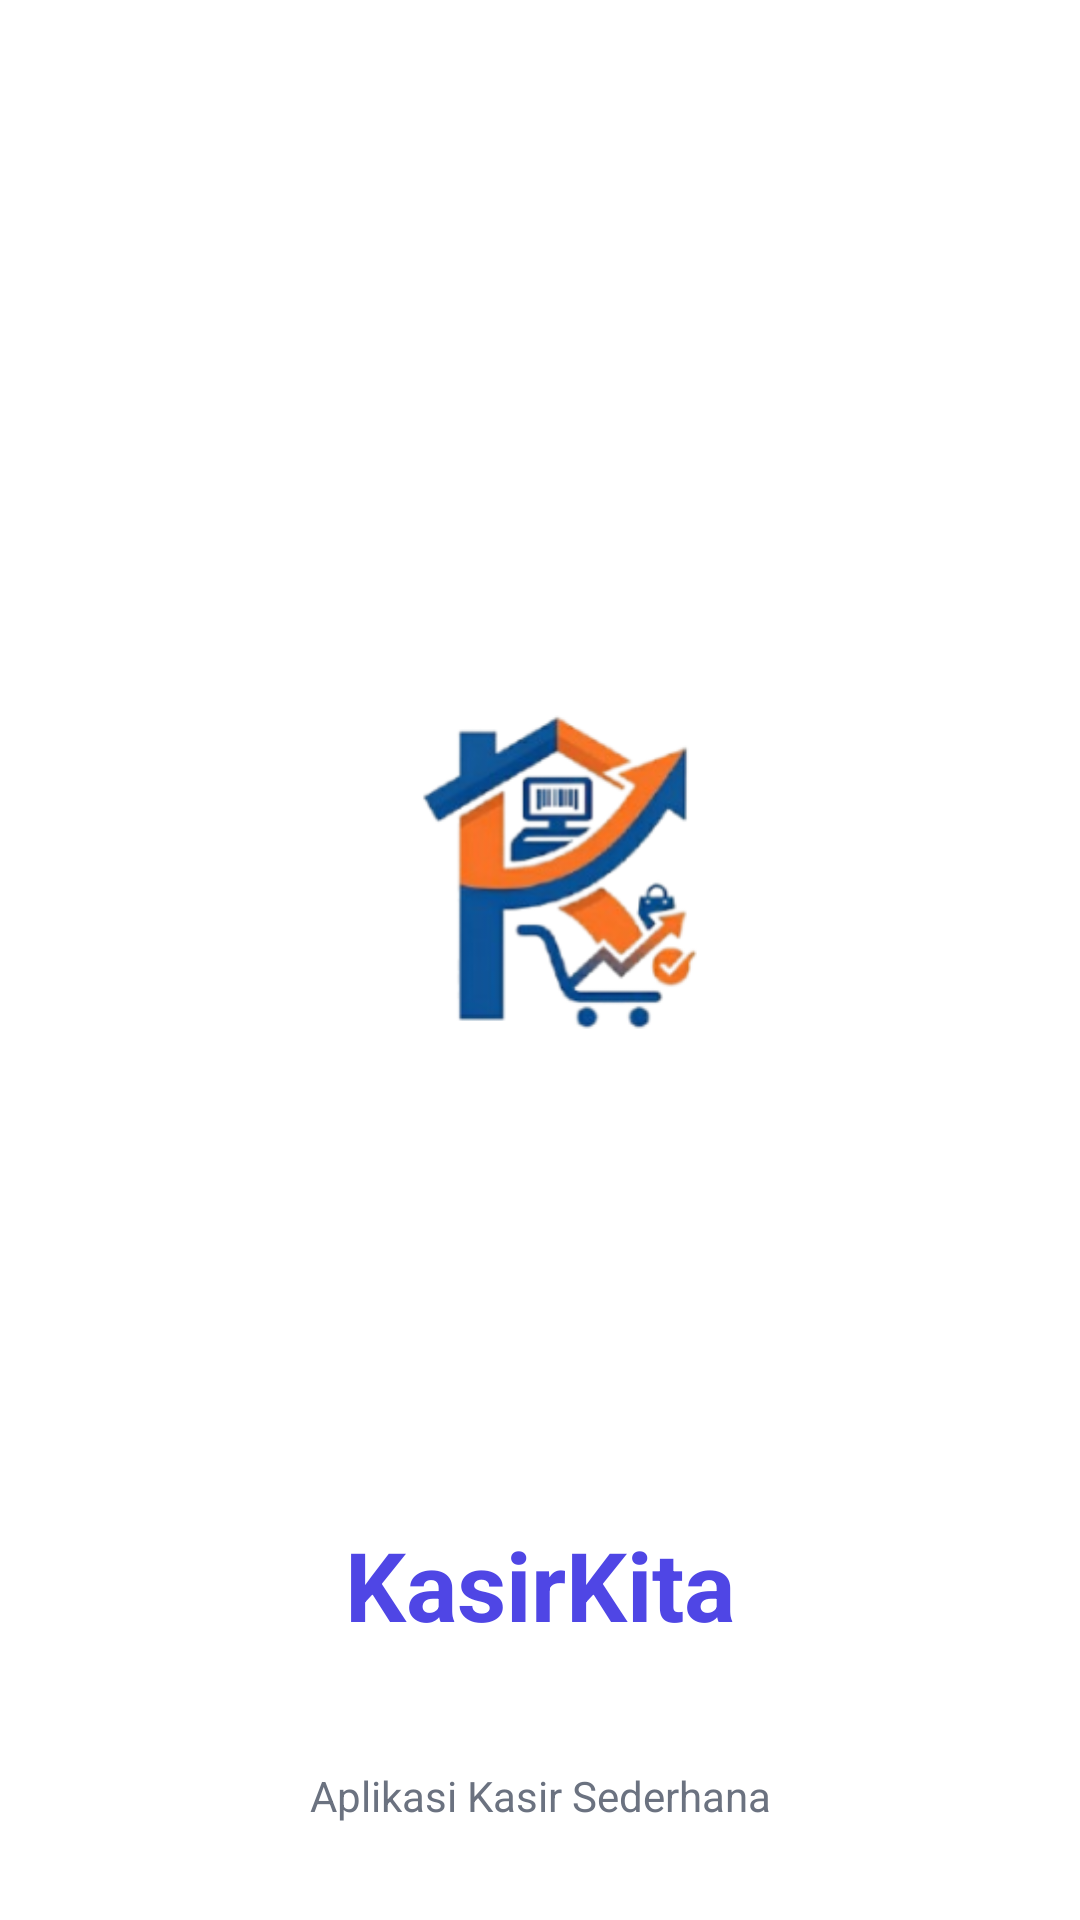

This screen was rendered from an Android layout file. Write that file and the resources it references.
<!-- AndroidManifest.xml: activity theme Theme.ProjectPenjualan -->
<!-- res/layout/activity_splash.xml -->
<?xml version="1.0" encoding="utf-8"?>
<androidx.constraintlayout.widget.ConstraintLayout xmlns:android="http://schemas.android.com/apk/res/android"
    xmlns:app="http://schemas.android.com/apk/res-auto"
    xmlns:tools="http://schemas.android.com/tools"
    android:layout_width="match_parent"
    android:layout_height="match_parent"
    android:background="@color/bg_surface"
    tools:context=".SplashActivity">

    <ImageView
        android:id="@+id/ivLogo"
        android:layout_width="400dp"
        android:layout_height="400dp"
        android:contentDescription="Logo KasirKita"
        android:src="@drawable/logo"
        app:layout_constraintBottom_toTopOf="@+id/tvAppName"
        app:layout_constraintEnd_toEndOf="parent"
        app:layout_constraintHorizontal_bias="0.454"
        app:layout_constraintStart_toStartOf="parent"
        app:layout_constraintTop_toTopOf="parent"
        app:layout_constraintVertical_chainStyle="packed" />

    <TextView
        android:id="@+id/tvAppName"
        android:layout_width="wrap_content"
        android:layout_height="wrap_content"
        android:layout_marginTop="16dp"
        android:text="KasirKita"
        android:textColor="@color/primary"
        android:textSize="32sp"
        android:textStyle="bold"
        app:layout_constraintBottom_toBottomOf="parent"
        app:layout_constraintEnd_toEndOf="parent"
        app:layout_constraintStart_toStartOf="parent"
        app:layout_constraintTop_toBottomOf="@+id/ivLogo" />

    <TextView
        android:layout_width="wrap_content"
        android:layout_height="wrap_content"
        android:layout_marginBottom="32dp"
        android:text="Aplikasi Kasir Sederhana"
        android:textColor="@color/text_secondary"
        android:textSize="14sp"
        app:layout_constraintBottom_toBottomOf="parent"
        app:layout_constraintEnd_toEndOf="parent"
        app:layout_constraintStart_toStartOf="parent" />

</androidx.constraintlayout.widget.ConstraintLayout>
<!-- resources referenced by this layout -->
<resources>
  <color name="bg_surface">#FFFFFF</color>
  <color name="primary">#4F46E5</color>
  <color name="text_secondary">#6B7280</color>
  <!-- drawable logo: png bitmap (drawable, 43368 bytes) -->
  <style name="Theme.ProjectPenjualan" parent="Base.Theme.ProjectPenjualan" />
  <style name="Base.Theme.ProjectPenjualan" parent="Theme.Material3.DayNight.NoActionBar">
          
          
      </style>
</resources>
